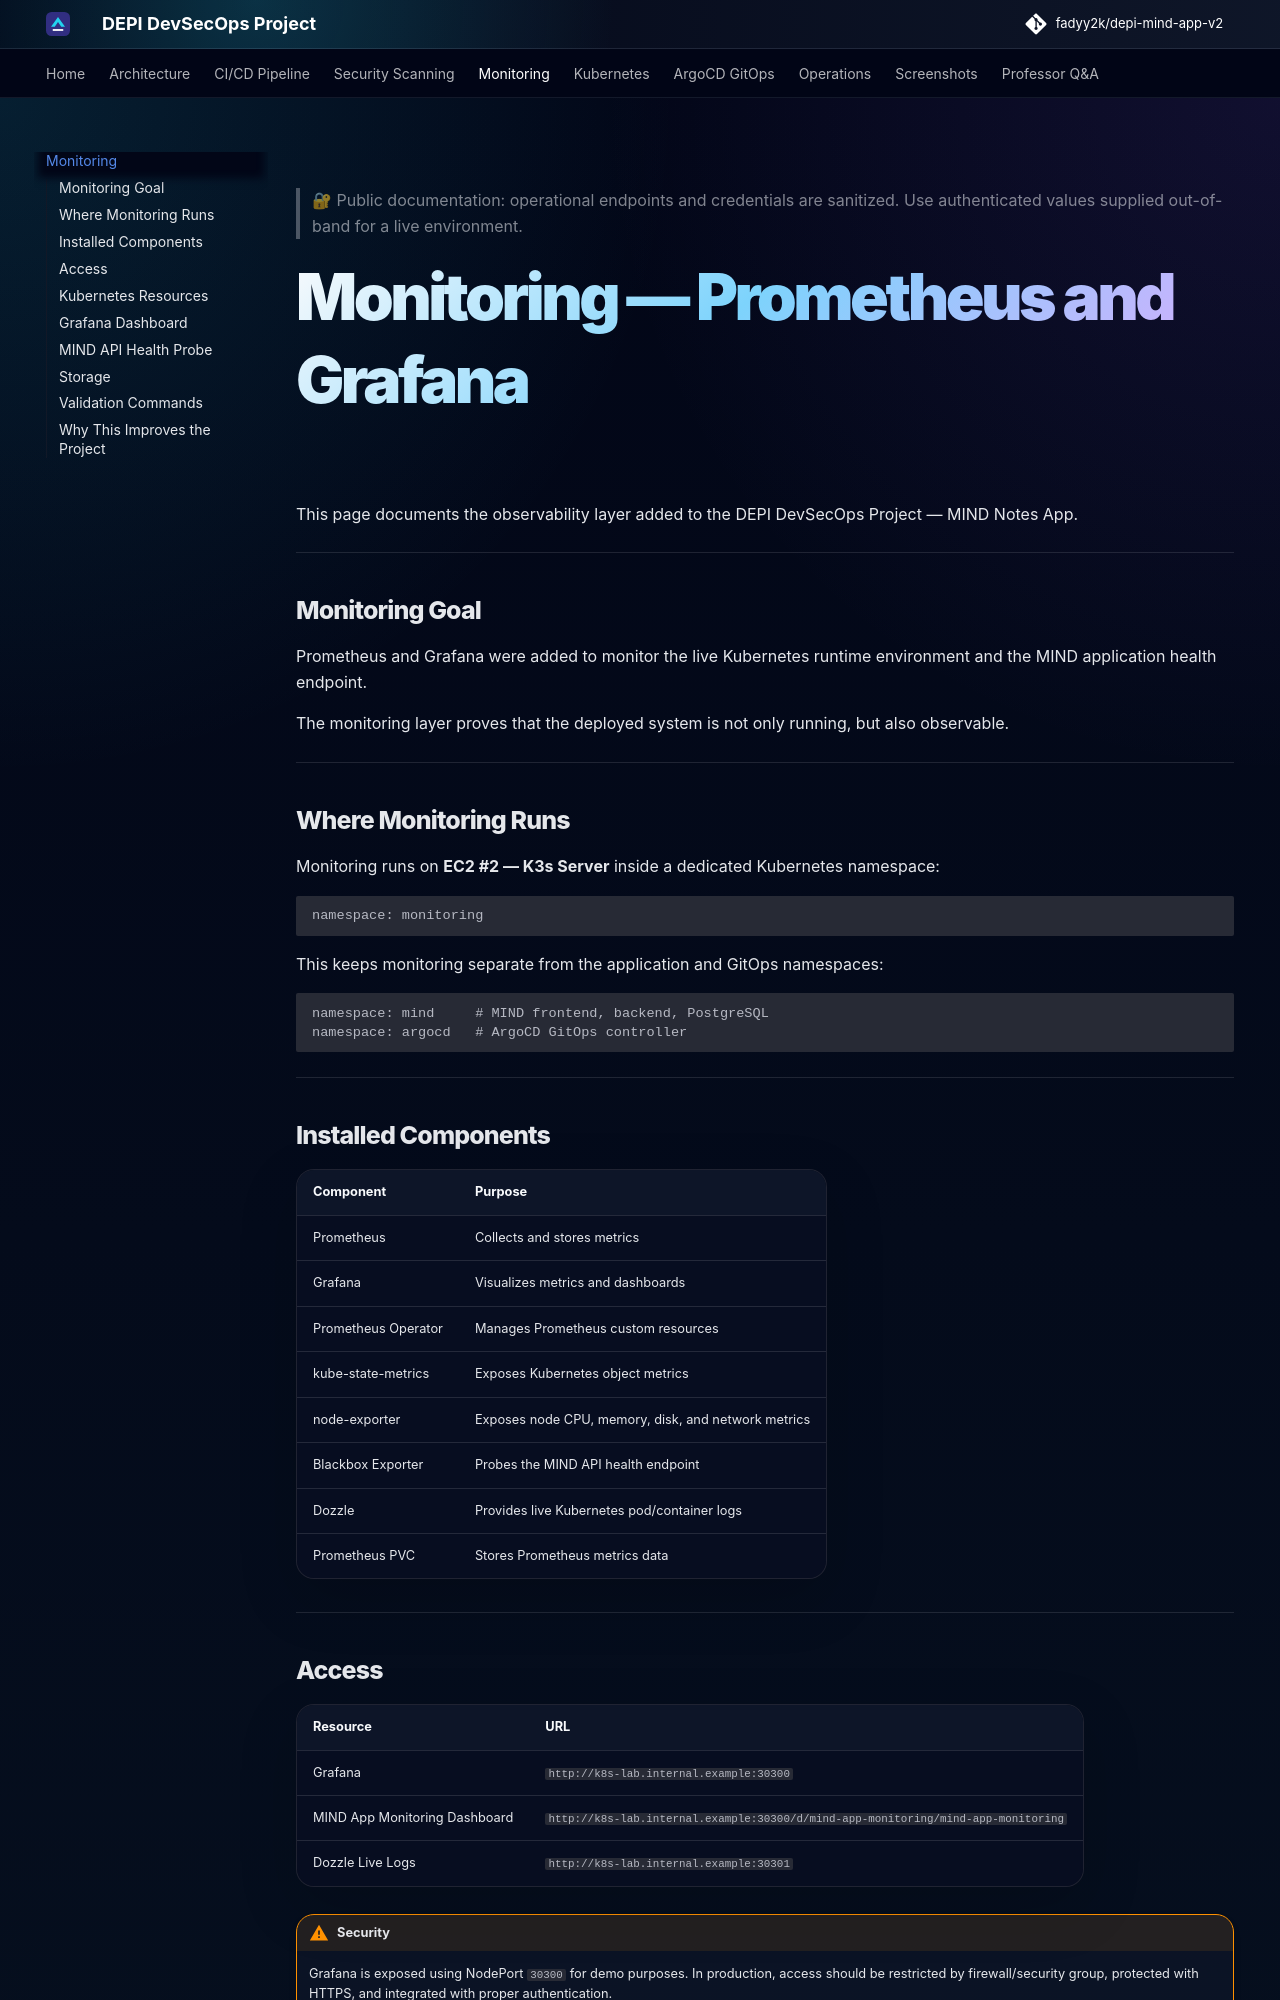

repository: fadyy2k/depi-mind-app-v2 · page: monitoring/index.html · generator: mkdocs

> 🔐 Public documentation: operational endpoints and credentials are sanitized. Use authenticated values supplied out-of-band for a live environment.

# Monitoring — Prometheus and Grafana

This page documents the observability layer added to the DEPI DevSecOps Project — MIND Notes App.

---

## Monitoring Goal

Prometheus and Grafana were added to monitor the live Kubernetes runtime environment and the MIND application health endpoint.

The monitoring layer proves that the deployed system is not only running, but also observable.

---

## Where Monitoring Runs

Monitoring runs on **EC2 #2 — K3s Server** inside a dedicated Kubernetes namespace:

```text
namespace: monitoring
```

This keeps monitoring separate from the application and GitOps namespaces:

```text
namespace: mind     # MIND frontend, backend, PostgreSQL
namespace: argocd   # ArgoCD GitOps controller
```

---

## Installed Components

| Component | Purpose |
|---|---|
| Prometheus | Collects and stores metrics |
| Grafana | Visualizes metrics and dashboards |
| Prometheus Operator | Manages Prometheus custom resources |
| kube-state-metrics | Exposes Kubernetes object metrics |
| node-exporter | Exposes node CPU, memory, disk, and network metrics |
| Blackbox Exporter | Probes the MIND API health endpoint |
| Dozzle | Provides live Kubernetes pod/container logs |
| Prometheus PVC | Stores Prometheus metrics data |

---
